3-way image classification set "dataset_split" from GitHub (hakimlutfi46/DBS-image-classification); label vocabulary: boot, sandal, shoe.

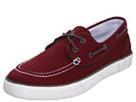
Label: shoe

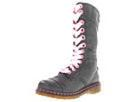
Label: boot

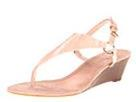
Label: sandal

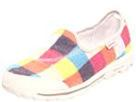
Label: shoe

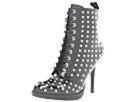
Label: boot

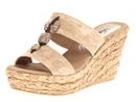
Label: sandal
